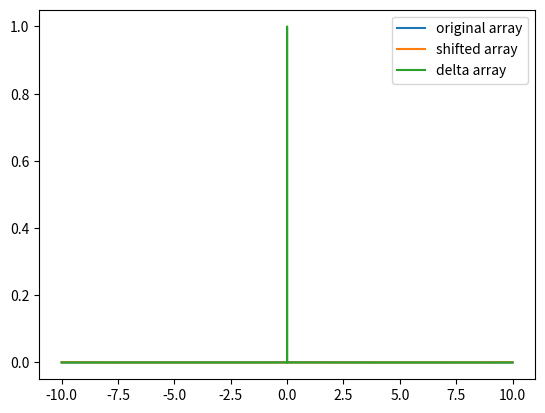

The matplotlib source for this figure: (Note: this script raises an exception after producing the figure.)
import numpy as np
import matplotlib.pyplot as plt

plt.ion()

#Problem 1
def dirac_delta(i, size):
    #Get a Dirac delta array, which is actually a Kronecker delta since it's discrete
    arr = np.zeros(size)
    arr[i] = 1 #Put a 1 where you want it
    return arr

def conv(f, g):
    #Convolution method, taken from the lecture slides
    ft1=np.fft.fft(f) #Get Fourier transforms and multiply in Fourier space
    ft2=np.fft.fft(g)
    return np.real(np.fft.ifft(ft1*ft2)) #Return inverse FT


def shift_conv(arr, amount):
    #Method to shift an array by some amount
    delta = dirac_delta(amount, len(arr)) #Get a delta shifted from 0 by the amount we want to shift by
    shifted = conv(delta, arr) #Convolve input with delta to shift
    return shifted/shifted.sum() #Return the normalized shifted array

def gauss(x, mu, sig):
    #Get a Gaussian array
    gauss = np.exp(-(x-mu)**2/(2*sig**2))
    return gauss/gauss.sum() #Normalize it

N=10001 #Size of the array
x = np.linspace(-10, 10, N) #x-range
gaussian = gauss(x, 0, 1) #Gaussian with 0 mean, so peak is at center of the array
delta = dirac_delta(len(gaussian)//2, len(gaussian)) #The delta array that will be used by shift_conv 
shifted = shift_conv(gaussian, len(gaussian)//2) #Shift input by half the length

#Plot it all
plt.plot(x, gaussian, label='original array')
plt.plot(x, shifted, label='shifted array')
plt.plot(x, delta, label='delta array')
plt.legend()
plt.savefig('1.png')
plt.clf()

#Problem 2a

def corr(arr1, arr2):
    #Correlation as given 
    cor = np.fft.ifft(np/fft.fft(arr1)*np.conj(np.fft.fft(arr2)))
    return cor/cor.sum() #Normalize

corr_gauss = corr(gaussian, gaussian) #Get the correlation of the Gaussian with itself
corr_gauss = np.fft.fftshift(corr_gauss) #Shift it to put the peak at the center

#Plot input and output
plt.plot(x, gaussian, label='Original Gaussian')
plt.plot(x, np.real(corr_gauss), label='Correlation Gaussian')
plt.legend()
plt.savefig('2a.png')
plt.clf()

#Problem 2b

def shift_cor(arr, amount):
    #Combine our shift method with the correlation
    shifted = shift_conv(arr, amount)
    cor = corr(shifted, shifted)
    return cor #Already normalized by corr

fig, ax = plt.subplots(2, 1)
shifts = [N-1, N//2, N//3, N//4, N//5, N//10] #Get a variety of shifts
for shift in shifts:
    to_plot = shift_cor(gaussian, shift) #Get correlation for each shift
    ax[0].plot(np.abs(shift_conv(gaussian, shift))) #Plot input/output
    ax[1].plot(np.abs(to_plot), label = str(shift)+' shift')
    
fig.legend()
fig.show()
fig.savefig('2b.png')

#Problem 3

def add_zeroes(arr):
    #Method for adding zeros at the end of the input
    zeros = np.zeros(arr.size)
    arr = np.append(arr, zeros)
    return arr

def conv_nowrap(arr1, arr2):
    n = len(arr1) #Keep track of the length of the original arrays
    arr1 = add_zeroes(arr1) #Add zeros to both
    arr2 = add_zeroes(arr2)
    to_return = conv(arr1, arr2) #Convolute the extended arrays
    return to_return[n//2:3*n//2] #Discard low (+/-) frequencies

wrap = conv(gaussian, gaussian) #Try it with a Gaussian, with ordinary conv
no_wrap = conv_nowrap(gaussian, gaussian) #and our no-wrap conv

#Plot results
plt.plot(wrap, label='Ordinary convolution')
plt.plot(no_wrap, label='No-wrap convolution')
plt.legend()
plt.show()
plt.savefig('3.png')

#Problem 4

def sine_transform(k1, k2, N):
    #Method for getting analytic transform as determined in the pdf
    k = k1-k2
    transform = (1 - np.exp(2*np.pi*1j*k))/(1 - np.exp(2*np.pi*1j*k/N))
    k = k1+k2
    transform -= (1 - np.exp(-2*np.pi*1j*k))/(1 - np.exp(-2*np.pi*1j*k/N))
    transform = np.abs(transform)
    return transform/transform.sum()

N = 101 
k1 = 21 #Set k of sine such that a non-integer amount of periods is contained in the array
k2 = np.linspace(0, N, N) #k range for analytic transform
x = np.linspace(0, N, N) #x range for numerical numpy transform
sine = 2j*np.sin(2*np.pi*k1*x/N) #sine for numerical transform
analytic_transform = sine_transform(k1, k2, N) #Get analytic transform
numeric_transform = np.fft.fft(sine) #Get numeric transform and normalize
numeric_transform = np.abs(numeric_transform)
numeric_transform /= numeric_transform.sum()

#Plot the results
plt.plot(analytic_transform,label='Analytic transform')
plt.plot(numeric_transform, label='Numerical Transform')
plt.legend()
plt.savefig('4c.png')
plt.clf()

window = 0.5-0.5*np.cos(2*np.pi*x/N) #Define the window function
win_trans = np.fft.fft(window) #Transform the window
sine_win = sine*window #Get windowed array
window_transform = np.abs(np.fft.fft(sine_win)) #Transform the windowed array
window_transform /= window_transform.sum() #Normalize

#Plot the result
plt.plot(numeric_transform, label='Without the window')
plt.plot(np.abs(window_transform), label='With the window')
plt.legend()
plt.savefig('4d.png')
plt.clf()
